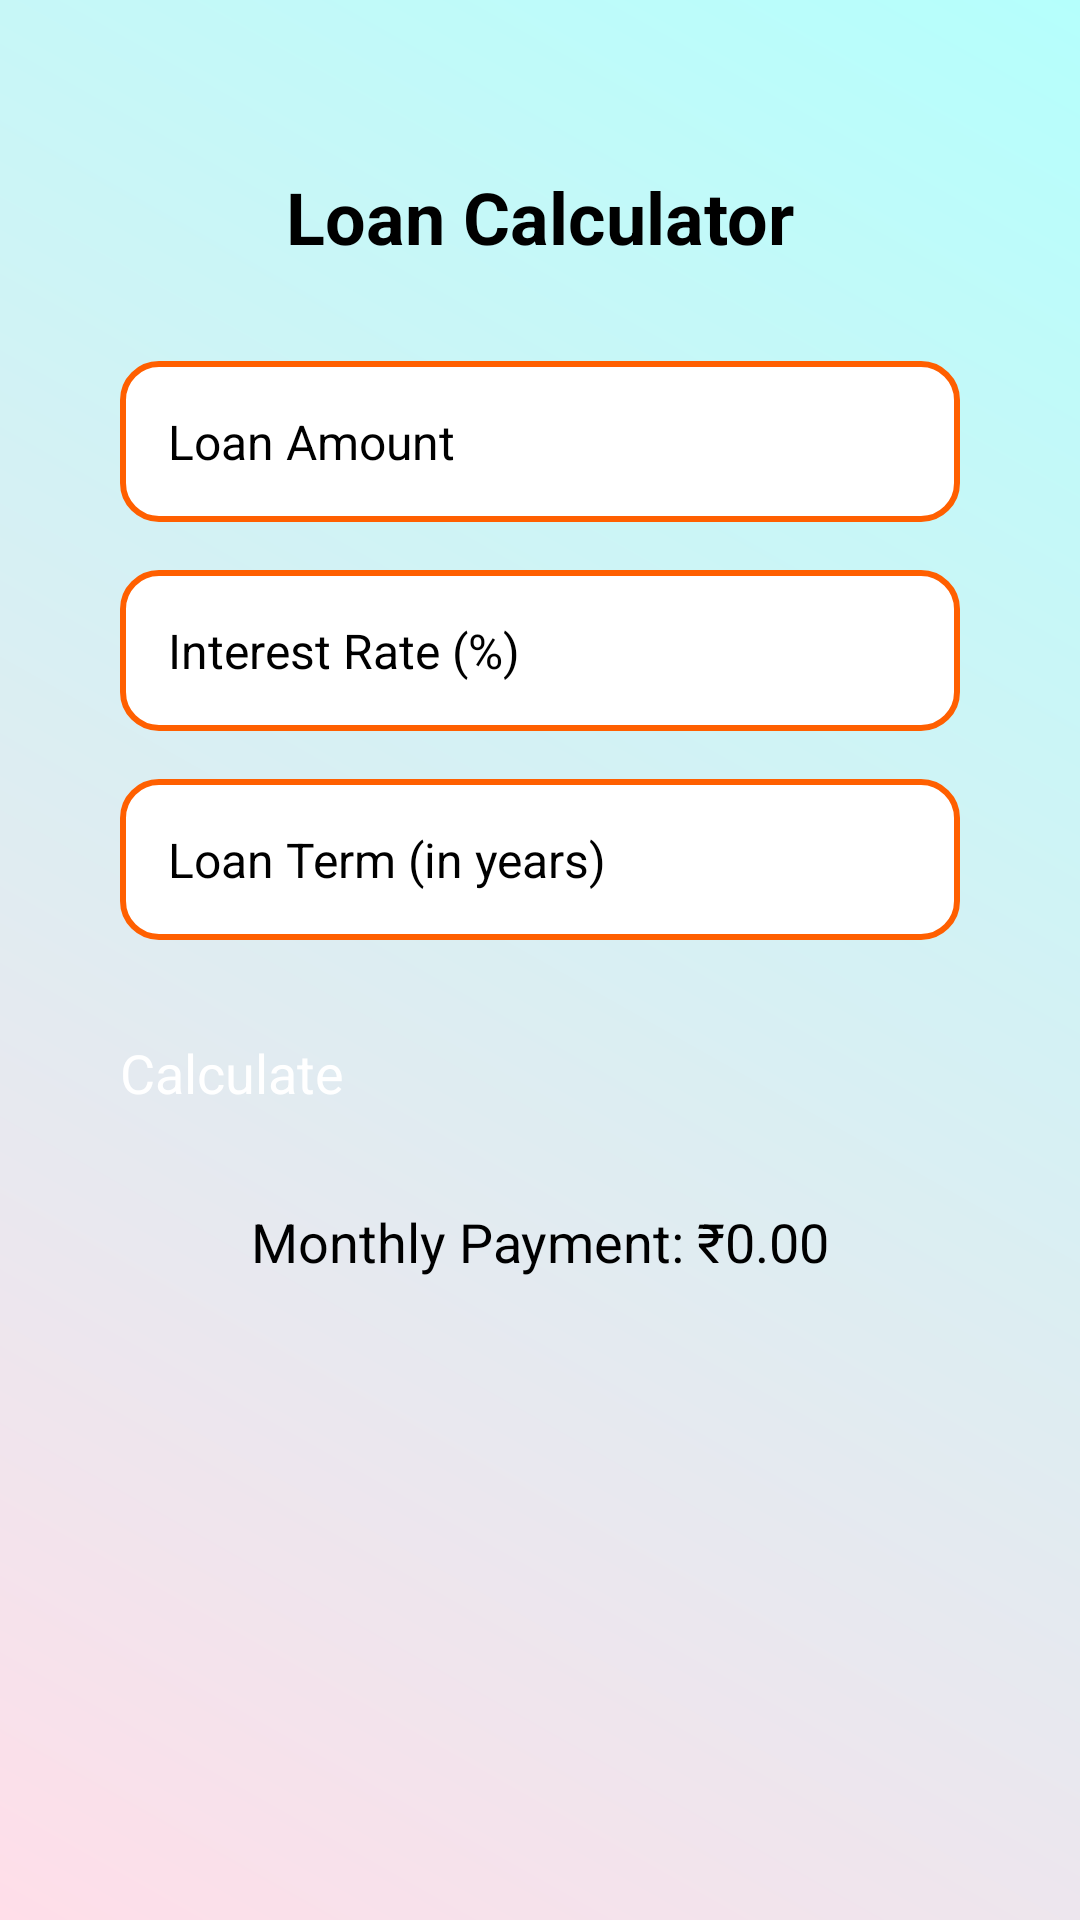

The Android layout XML behind this screen, and the referenced resources:
<!-- AndroidManifest.xml: application theme Theme.Project -->
<!-- res/layout/activity_loan_calculator.xml -->
<?xml version="1.0" encoding="utf-8"?>
<androidx.constraintlayout.widget.ConstraintLayout xmlns:android="http://schemas.android.com/apk/res/android"
    xmlns:app="http://schemas.android.com/apk/res-auto"
    xmlns:tools="http://schemas.android.com/tools"
    android:layout_width="match_parent"
    android:layout_height="match_parent"
    android:padding="24dp"
    android:background="@drawable/background"
    tools:context=".LoanCalculatorActivity">

    
    <TextView
        android:id="@+id/titleText"
        android:layout_width="wrap_content"
        android:layout_height="wrap_content"
        android:text="Loan Calculator"
        android:textSize="24sp"
        android:textColor="@color/black"
        android:textStyle="bold"
        app:layout_constraintTop_toTopOf="parent"
        app:layout_constraintStart_toStartOf="parent"
        app:layout_constraintEnd_toEndOf="parent"
        android:layout_marginTop="32dp"
        android:gravity="center" />

    
    <EditText
        android:id="@+id/loanAmount"
        android:layout_width="0dp"
        android:layout_height="wrap_content"
        android:layout_marginTop="32dp"
        android:hint="Loan Amount"
        android:inputType="numberDecimal"
        android:textColor="@color/black"
        android:textSize="16sp"
        android:background="@drawable/rounded_input"
        android:padding="16dp"
        app:layout_constraintTop_toBottomOf="@id/titleText"
        app:layout_constraintStart_toStartOf="parent"
        app:layout_constraintEnd_toEndOf="parent"
        android:layout_marginHorizontal="16dp" />

    
    <EditText
        android:id="@+id/interestRate"
        android:layout_width="0dp"
        android:layout_height="wrap_content"
        android:layout_marginTop="16dp"
        android:hint="Interest Rate (%)"
        android:inputType="numberDecimal"
        android:textColor="@color/black"
        android:textSize="16sp"
        android:background="@drawable/rounded_input"
        android:padding="16dp"
        app:layout_constraintTop_toBottomOf="@id/loanAmount"
        app:layout_constraintStart_toStartOf="parent"
        app:layout_constraintEnd_toEndOf="parent"
        android:layout_marginHorizontal="16dp" />

    
    <EditText
        android:id="@+id/loanTerm"
        android:layout_width="0dp"
        android:layout_height="wrap_content"
        android:layout_marginTop="16dp"
        android:hint="Loan Term (in years)"
        android:inputType="numberDecimal"
        android:textColor="@color/black"
        android:textSize="16sp"
        android:background="@drawable/rounded_input"
        android:padding="16dp"
        app:layout_constraintTop_toBottomOf="@id/interestRate"
        app:layout_constraintStart_toStartOf="parent"
        app:layout_constraintEnd_toEndOf="parent"
        android:layout_marginHorizontal="16dp" />

    
    <Button
        android:id="@+id/calculateButton"
        android:layout_width="0dp"
        android:layout_height="wrap_content"
        android:text="Calculate"
        android:textColor="@color/white"
        android:textSize="18sp"
        android:layout_marginTop="32dp"
        app:layout_constraintTop_toBottomOf="@id/loanTerm"
        app:layout_constraintStart_toStartOf="parent"
        app:layout_constraintEnd_toEndOf="parent"
        android:layout_marginHorizontal="16dp" />

    
    <TextView
        android:id="@+id/monthlyPaymentResult"
        android:layout_width="wrap_content"
        android:layout_height="wrap_content"
        android:text="Monthly Payment: ₹0.00"
        android:textSize="18sp"
        android:textColor="@color/black"
        app:layout_constraintTop_toBottomOf="@id/calculateButton"
        app:layout_constraintStart_toStartOf="parent"
        app:layout_constraintEnd_toEndOf="parent"
        android:layout_marginTop="32dp"
        android:gravity="center" />
</androidx.constraintlayout.widget.ConstraintLayout>
<!-- resources referenced by this layout -->
<resources>
  <color name="black">#FF000000</color>
  <color name="white">#FFFFFFFF</color>
  <!-- drawable background (drawable) -->
  <?xml version="1.0" encoding="utf-8"?>
  <shape xmlns:android="http://schemas.android.com/apk/res/android" android:shape="rectangle">
      <gradient
          android:startColor="#FFDEE9"
          android:endColor="#B5FFFC"
          android:angle="45" />
  </shape>
  <!-- drawable rounded_input (drawable) -->
  <?xml version="1.0" encoding="utf-8"?>
  <shape xmlns:android="http://schemas.android.com/apk/res/android">
      <solid android:color="#ffffff"/>
      <corners android:radius="12dp"/>
      <stroke android:color="#FF5F00" android:width="2dp"/>
  </shape>
</resources>
